Image classification data set "Coffe_Bean" (IkbarSulistio/Coffee-Bean-Roast-Level-Classification on GitHub). Class labels (4): dark roast, green unroasted, light roast, medium roast.

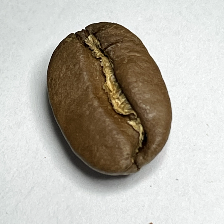
Label: medium roast

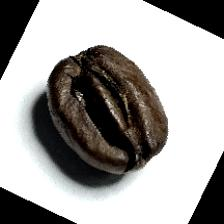
Label: dark roast

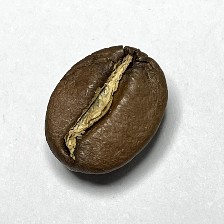
Label: medium roast

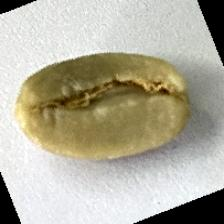
Label: green unroasted

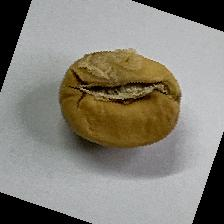
Label: light roast

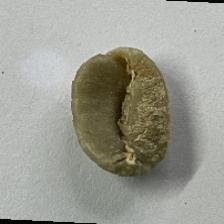
Label: green unroasted
